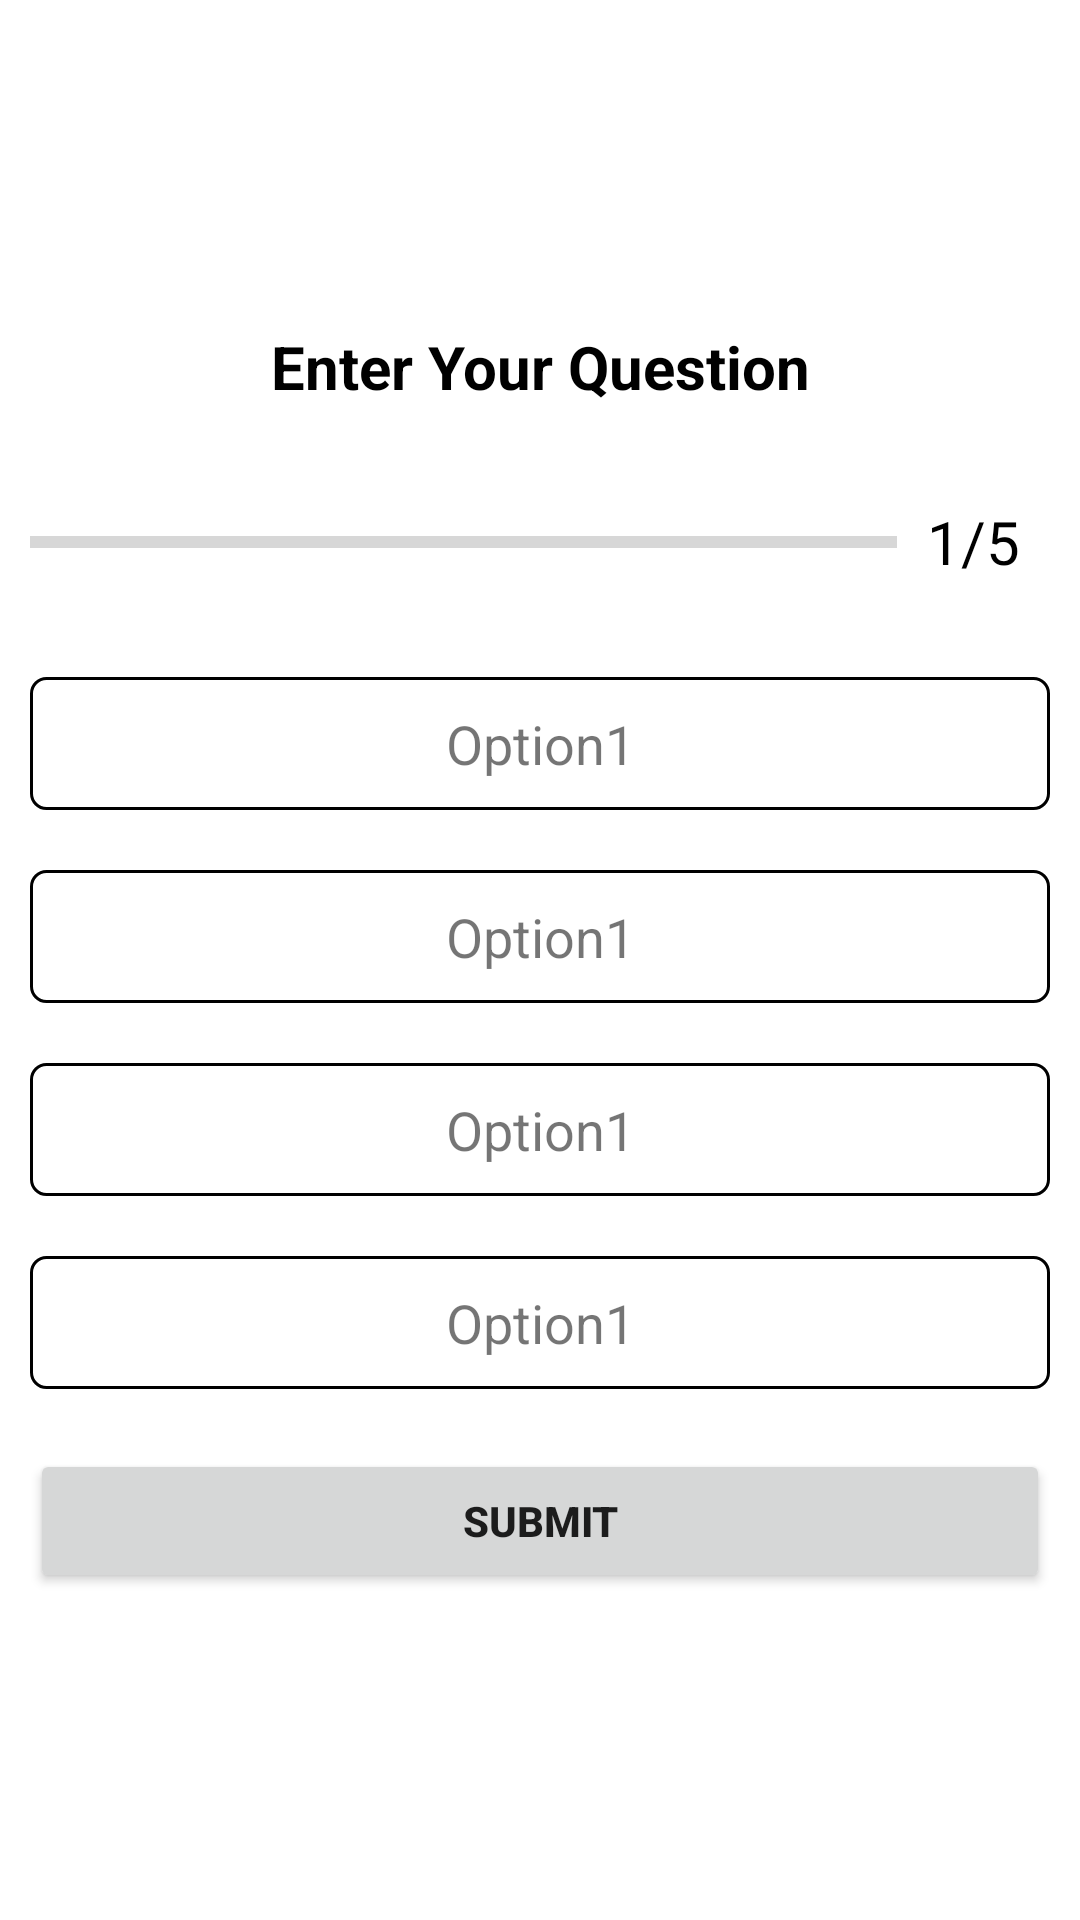

Android layout source for this screen:
<!-- AndroidManifest.xml: application theme Theme.AadProject -->
<!-- res/layout/activity_gk_knowledge.xml -->
<?xml version="1.0" encoding="utf-8"?>
<LinearLayout xmlns:android="http://schemas.android.com/apk/res/android"
    xmlns:app="http://schemas.android.com/apk/res-auto"
    xmlns:tools="http://schemas.android.com/tools"
    android:layout_width="match_parent"
    android:layout_height="match_parent"
    tools:context=".Questions"
    android:gravity="center"
    android:orientation="vertical"
    android:padding="10dp"
    >

    <TextView
        android:layout_width="match_parent"
        android:layout_height="wrap_content"
        android:gravity="center"
        android:textSize="20sp"
        android:textStyle="bold"
        android:text="Enter Your Question"
        android:textColor="@color/black"
        android:id="@+id/question_text"
        />
    <LinearLayout
        android:layout_width="match_parent"
        android:layout_height="wrap_content"
        android:orientation="horizontal"
        android:gravity="center_vertical"
        android:layout_marginTop="20dp">
        <ProgressBar
            android:id="@+id/progress_Bar"
            android:layout_width="0dp"
            android:layout_height="wrap_content"
            android:layout_weight="1"
            android:minHeight="50dp"
            android:progress="0"
            android:max="5"
            style="@style/Widget.AppCompat.ProgressBar.Horizontal"   />
        <TextView
            android:id="@+id/progress_text"
            android:layout_width="wrap_content"
            android:layout_height="wrap_content"
            android:text="1/5"
            android:textSize="20sp"
            android:padding="10dp"
            android:textColor="@color/black"
            />

    </LinearLayout>
    <TextView
        android:id="@+id/opt_1"
        android:layout_width="match_parent"
        android:layout_height="wrap_content"
        android:text="Option1"
        android:gravity="center"
        android:layout_marginTop="20dp"
        android:textSize="18sp"
        android:padding="10dp"
        android:background="@drawable/question_option" />
    <TextView
        android:id="@+id/opt_2"
        android:layout_width="match_parent"
        android:layout_height="wrap_content"
        android:text="Option1"
        android:gravity="center"
        android:layout_marginTop="20dp"
        android:textSize="18sp"
        android:padding="10dp"
        android:background="@drawable/question_option" />
    <TextView
        android:id="@+id/opt_3"
        android:layout_width="match_parent"
        android:layout_height="wrap_content"
        android:text="Option1"
        android:gravity="center"
        android:layout_marginTop="20dp"
        android:textSize="18sp"
        android:padding="10dp"
        android:background="@drawable/question_option" />
    <TextView
        android:id="@+id/opt_4"
        android:layout_width="match_parent"
        android:layout_height="wrap_content"
        android:text="Option1"
        android:gravity="center"
        android:layout_marginTop="20dp"
        android:textSize="18sp"
        android:padding="10dp"
        android:background="@drawable/question_option" />
    <Button
        android:id="@+id/btnSubmit"
        android:layout_width="match_parent"
        android:layout_height="wrap_content"
        android:text="Submit"
        android:textStyle="bold"
        android:layout_marginTop="20dp"
        />

</LinearLayout>
<!-- resources referenced by this layout -->
<resources>
  <!-- drawable question_option (drawable) -->
  <?xml version="1.0" encoding="utf-8"?>
  <shape xmlns:android="http://schemas.android.com/apk/res/android"
      android:shape="rectangle">
      <stroke android:color="@color/black"
          android:width="1dp"
          ></stroke>
  <solid android:color="@color/white" />
      <corners android:radius="5dp" >
      </corners>
  
  </shape>
  <style name="Theme.AadProject" parent="Theme.MaterialComponents.DayNight.DarkActionBar">
          
          <item name="colorPrimary">@color/purple_500</item>
          <item name="colorPrimaryVariant">@color/purple_700</item>
          <item name="colorOnPrimary">@color/white</item>
          
          <item name="colorSecondary">@color/teal_200</item>
          <item name="colorSecondaryVariant">@color/teal_700</item>
          <item name="colorOnSecondary">@color/black</item>
          
          <item name="android:statusBarColor">?attr/colorPrimaryVariant</item>
          
      </style>
  <!-- not gathered from this repository: default colours our renderer supplied (Android Studio template values) -->
  <color name="purple_500">#FF6200EE</color>
  <color name="purple_700">#FF3700B3</color>
  <color name="teal_200">#FF03DAC5</color>
  <color name="teal_700">#FF018786</color>
  <color name="black">#FF000000</color>
  <color name="white">#FFFFFFFF</color>
</resources>
